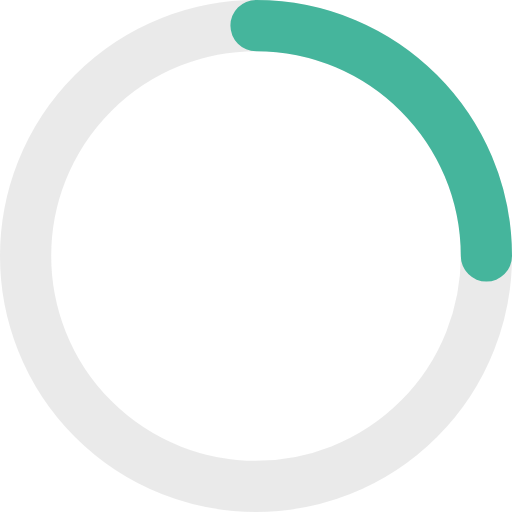
t = 0.00 s
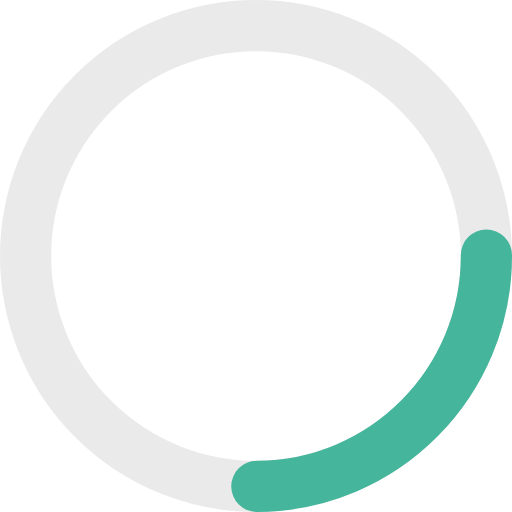
t = 0.21 s
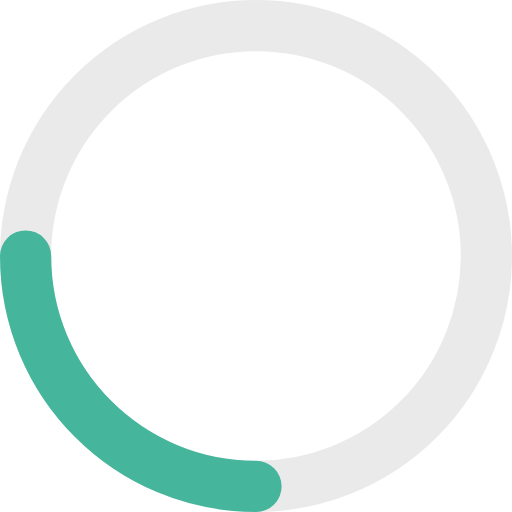
t = 0.43 s
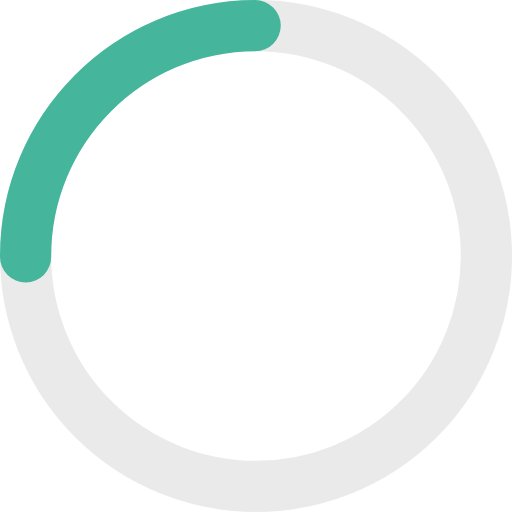
t = 0.64 s

The animated SVG that drew these frames (rendered in a browser with its animation timeline set to each time). Animation: 1 SMIL element (animateTransform=1); one cycle of 0.85 s, repeats indefinitely.

<svg width="80px" height="80px" viewBox="0 0 80 80" version="1.1" xmlns="http://www.w3.org/2000/svg" xmlns:xlink="http://www.w3.org/1999/xlink">
    <g stroke="none" stroke-width="1" fill="none" fill-rule="evenodd">
        <circle id="Oval" stroke-opacity="0.3" stroke="#BABABA" stroke-width="8" cx="40" cy="40" r="36"></circle>
        <path d="M76,40 C76,20.117749 59.882251,4 40,4" id="Path" stroke-opacity="0.8" stroke="#1CA889" stroke-width="8" stroke-linecap="round">
            <animateTransform
                xlink:href="#Path"
                attributeName="transform"
                attributeType="XML"
                type="rotate"
                from="0 40 40"
                to="360 40 40"
                dur=".85s"
                begin="0s"
                repeatCount="indefinite"
                fill="freeze"
           />
        </path>
    </g>
</svg>
